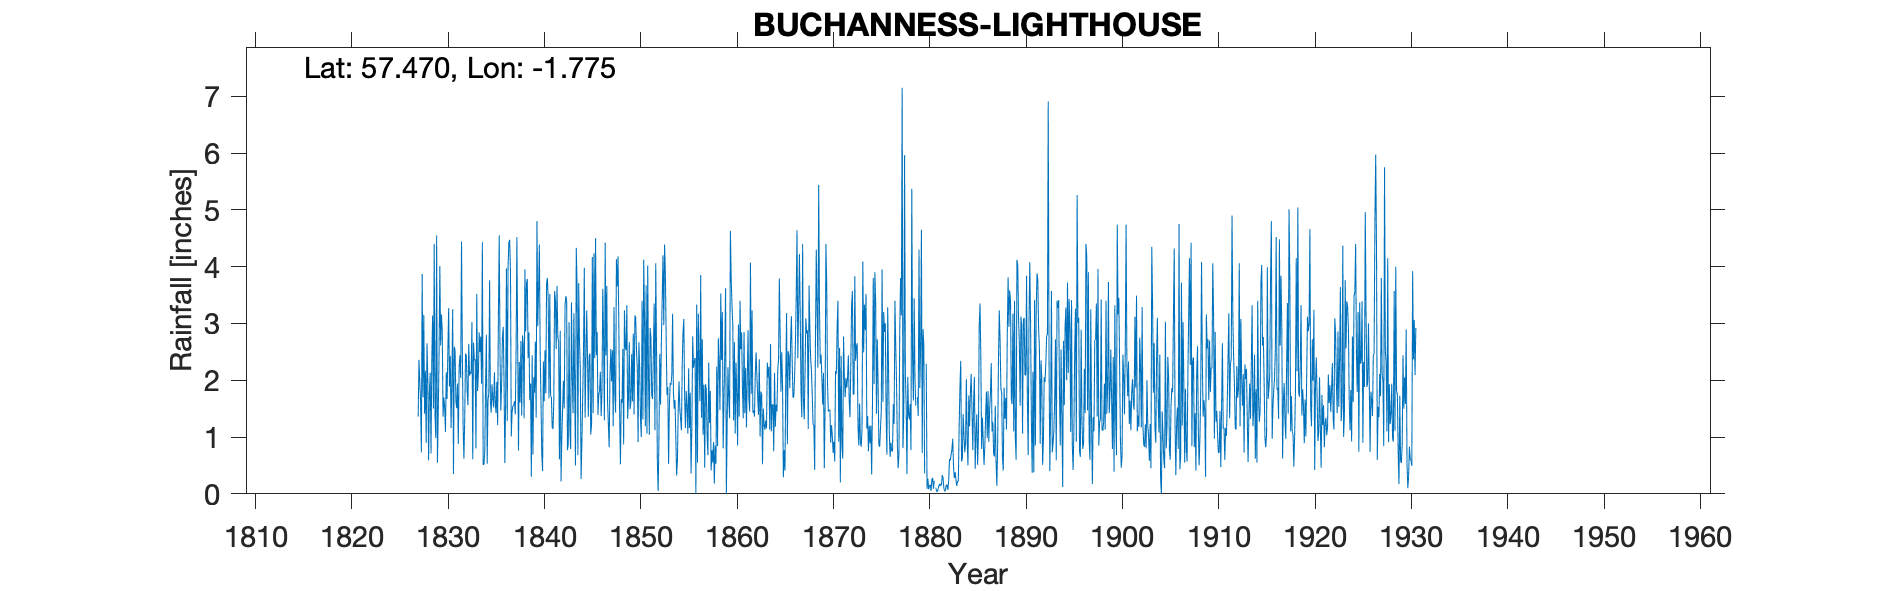

The file beside this chart, header and first rows:
BUCHAN NESS LIGHTHOUSE, , , , , , , , , , , , , , , , , , , , , , , 
Grid ref, NK136422, Long, -1.775, Lat, 57.47, Elevation, 25, ft, , , , , , , , , , , , , , , 
Station no, RR157, , , , , , , , , , , , , , , , , , , , , , 
, 1820, 1821, 1822, 1823, 1824, 1825, 1826, 1827, 1828, 1829, 1830, 1831, 1832, 1833, 1834, 1835, 1836, 1837, 1838, 1839, 1840, 1841, 1842
January, , , , , , , , , 1.41, 4.4, 1.7, 0.35, 1.19, 0.61, 4.43, 1.93, 1.93, 1.01, 2.69, 1.94, 2.49, 3.52, 0.61
February, , , , , , , , , 2.17, 1.38, 1.52, 2.59, 0.62, 2.66, 0.51, 1.67, 2.76, 1.44, 1.38, 0.3, 1.66, 1.72, 2.87
March, , , , , , , , , 0.9, 0.98, 1.09, 2.52, 1.32, 2.35, 0.52, 1.52, 2.94, 1.55, 2.79, 2.44, 0.7, 1.71, 0.22
April, , , , , , , , , 2.65, 4.55, 2.14, 1.63, 2.47, 2.37, 0.76, 2.14, 1.96, 1.56, 2.62, 0.69, 0.4, 1.17, 1.02
May, , , , , , , , 1.36, 2.02, 0.55, 1.67, 1.51, 2.43, 0.8, 1.93, 1.6, 0.54, 1.63, 1.33, 2.05, 2.33, 1.14, 1.5
June, , , , , , , , 2.36, 0.59, 1.41, 2.52, 1.94, 1.82, 3.52, 2.8, 1.42, 1.66, 1.4, 3.95, 1.78, 1.63, 1.66, 1.99
July, , , , , , , , 1.98, 1.8, 2.41, 3.27, 0.88, 1.56, 1.81, 0.53, 1.97, 3.97, 2.52, 2.86, 2.68, 2.53, 3.57, 1.5
August, , , , , , , , 1.63, 2.13, 4.01, 1.89, 2.21, 2.64, 2.1, 1.65, 1.21, 1.28, 4.52, 3.71, 1.34, 1.77, 3.4, 3.31
September, , , , , , , , 0.73, 0.71, 2.61, 2.43, 2.44, 2.08, 2.84, 1.77, 3.19, 3.98, 2.57, 3.78, 4.8, 3.7, 2.55, 3.48
October, , , , , , , , 3.87, 2.36, 3.16, 1.16, 2.04, 2.15, 2.5, 3.76, 4.55, 4.43, 0.76, 2.39, 2.95, 3.8, 3.66, 3.42
November, , , , , , , , 1.7, 3.14, 2.86, 1.99, 4.44, 2.12, 2.77, 1.63, 2.44, 4.47, 2.32, 2.84, 3.6, 3.43, 2.76, 0.77
December, , , , , , , , 3.15, 1.5, 1.36, 3.25, 2.55, 3.02, 1.94, 1.43, 1.47, 3.95, 1.61, 1.65, 4.39, 1.68, 2.67, 0.87
Total, , , , , , , , , 21.38, 29.68, 24.63, 25.1, 23.42, 26.27, 21.72, 25.11, 33.87, 22.89, 31.99, 28.96, 26.12, 29.53, 21.56
